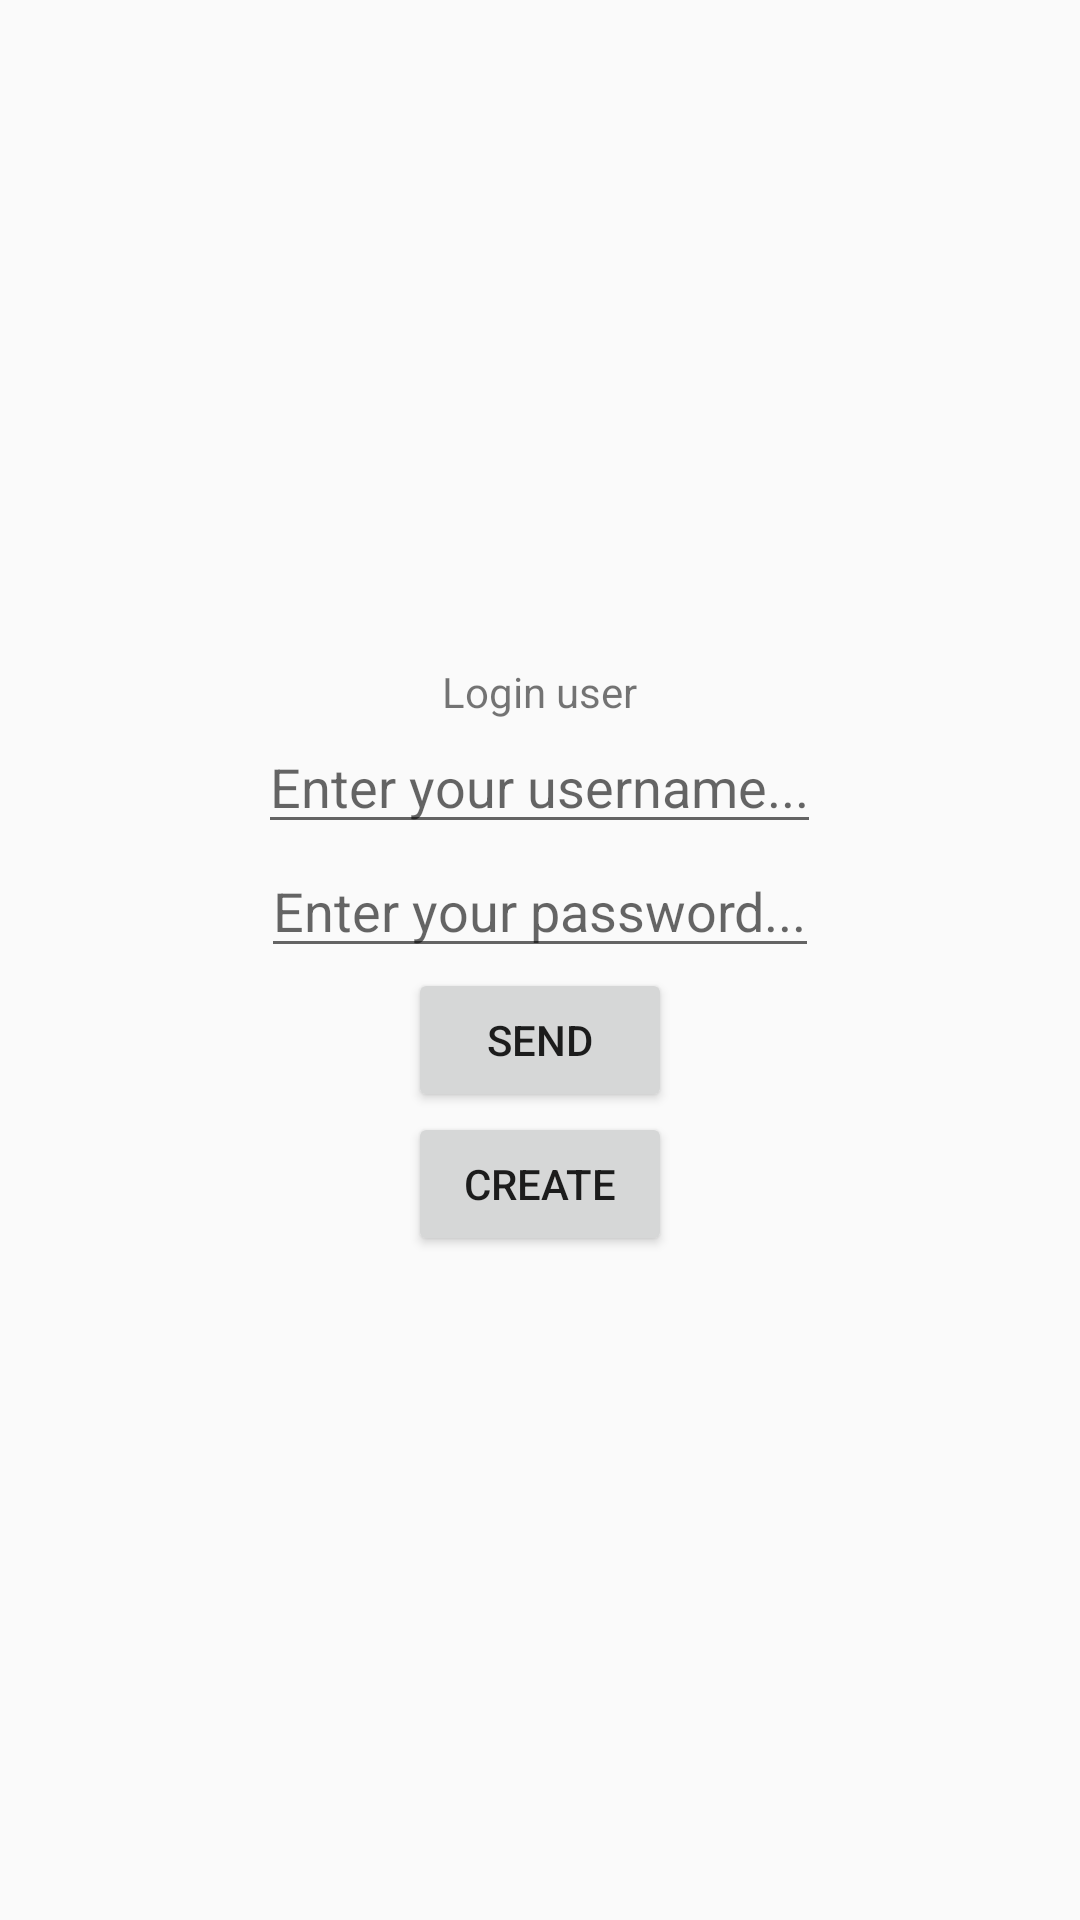

Android layout source for this screen:
<!-- AndroidManifest.xml: application theme Theme.Pruebaandroid -->
<!-- res/layout/activity_main.xml -->
<?xml version="1.0" encoding="utf-8"?>
<LinearLayout xmlns:android="http://schemas.android.com/apk/res/android"
    xmlns:app="http://schemas.android.com/apk/res-auto"
    xmlns:tools="http://schemas.android.com/tools"
    android:layout_width="match_parent"
    android:layout_height="match_parent"
    android:gravity="center"
    android:orientation="vertical"
    tools:context=".MainActivity">

    <TextView
        android:layout_width="wrap_content"
        android:layout_height="wrap_content"
        android:text="Login user"
        app:layout_constraintBottom_toBottomOf="parent"
        app:layout_constraintEnd_toEndOf="parent"
        app:layout_constraintStart_toStartOf="parent"
        app:layout_constraintTop_toTopOf="parent" />

    <EditText
        android:id="@+id/textUsername"
        android:layout_width="wrap_content"
        android:layout_height="wrap_content"
        android:hint="Enter your username..."
        android:inputType="text" />

    <EditText
        android:id="@+id/textPassword"
        android:layout_width="wrap_content"
        android:layout_height="wrap_content"
        android:hint="Enter your password..."
        android:inputType="textPassword" />

    <Button
        android:id="@+id/btnSend"
        android:layout_width="wrap_content"
        android:layout_height="wrap_content"
        android:text="send" />

    <Button
        android:id="@+id/btnCreate"
        android:layout_width="wrap_content"
        android:layout_height="wrap_content"
        android:onClick="createToast"
        android:text="create" />

</LinearLayout>
<!-- resources referenced by this layout -->
<resources>
  <style name="Theme.Pruebaandroid" parent="Theme.AppCompat.Light.DarkActionBar">
          
          <item name="colorPrimary">@color/purple_500</item>
          <item name="colorPrimaryDark">@color/purple_700</item>
          <item name="colorAccent">@color/teal_200</item>
          
      </style>
  <!-- not gathered from this repository: default colours our renderer supplied (Android Studio template values) -->
  <color name="purple_500">#FF6200EE</color>
  <color name="purple_700">#FF3700B3</color>
  <color name="teal_200">#FF03DAC5</color>
</resources>
